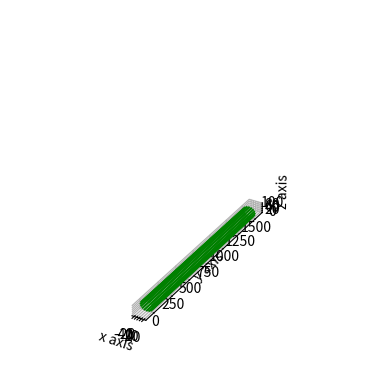

Here is the Python script that generated this plot:
#Tests for the eventual implementation of POPS and LIDAR
#Miles Allen
#13 September 2017
from mpl_toolkits.mplot3d import Axes3D
from matplotlib.patches import Circle, PathPatch
import mpl_toolkits.mplot3d.art3d as art3d
import matplotlib.pyplot as plt
import numpy as np
import math

# This method determines whether the given point is inside the cloud or not.
def is_in_cloud(x,y,z):
    distance = math.sqrt((x-0)**2 + (z-50)**2)
    if distance <= 50:
        if (0 <= y <= 1500):
            return True
        else:
            return False
    return False

# This method draws a line given O, the origin point, and D, the vector/direction.
def lidar_line(O,D):
    pass
    #vdot(a, b) 	Return the dot product of two vectors.

# This method draws a wire-frame of the cloud.
def display_cloud(lines,ax):
    #radius_line = art3d.Line3D((0,0),(0,1500),(50,50),ls='--')
    #radius_line.set_pickradius(50)
    #ax.add_line(radius_line)

    # Add circle at y=0
    # p = Circle((0,50),50)
    # ax.add_patch(p)
    # art3d.pathpatch_2d_to_3d(p,z=0,zdir='y')

    # Add circle at y=1500
    # q = Circle((0,50),50)
    # ax.add_patch(q)
    # art3d.pathpatch_2d_to_3d(q,z=1500,zdir='y')

    #Generate wireframe
    a = 360/lines
    rad = math.radians(a)
    accumulating_rad = rad
    for i in range(lines):
        x = 50 * math.cos(accumulating_rad)
        z = 50 * math.sin(accumulating_rad) + 50
        #new_line = art3d.Line3D((x,x),(0,1500),(z,z),ls='--')
        #ax.add_line(new_line)
        ax.plot((x,x),(0,1500),(z,z),c='g')
        accumulating_rad += rad

# Main method.
def main():
    fig = plt.figure()
    ax = fig.add_subplot(111, projection='3d')
    
    #Set graph limits
    # ax.set_xlim(-200,200)
    # ax.set_ylim(-10,1510)
    # ax.set_zlim(-100,200)

    ax.set_xlabel('x axis')
    ax.set_ylabel('y axis')
    ax.set_zlabel('z axis')

    display_cloud(16,ax)
    ax.relim()
    # update ax.viewLim using the new dataLim
    ax.autoscale_view()

    if (is_in_cloud(250,750,50)):
        print("It's in the cloud")
    else:
        print("It isn't in the cloud")
    ax.get_proj = lambda: np.dot(Axes3D.get_proj(ax), np.diag([1/15, 1, 1/15, 1]))
    plt.show()
main()
